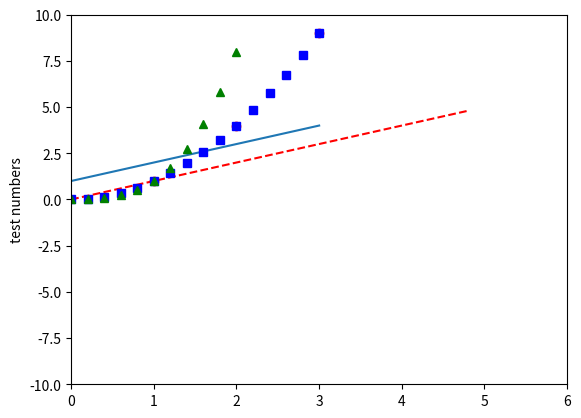

Python code for this plot:
# coding:utf-8

from matplotlib import pyplot as plt
import numpy as np


plt.plot([1, 2, 3, 4])
# PS：只有一个列表则默认为y轴，x轴自动生成跟y轴一样长度(起点可能不一样)
plt.ylabel('test numbers')  # 定义标题
plt.show()                  # 显示图像


plt.plot([1, 2, 3, 4,], [1, 4, 9, 16], 'ro')    # 完整参数分别为：x轴座标点，y轴座标点，画图样式
plt.axis([0, 6, -10, 10])                       # 定义坐标轴上下限
plt.show()


# 以0.2s的时间间隔从0到5均匀采样创建一个矩阵
t = np.arange(0., 5., 0.2)


# 红色虚线、蓝色方块和绿色三角形
plt.plot(t, t, 'r--', t, t**2, 'bs', t, t**3, 'g^')
plt.show()


